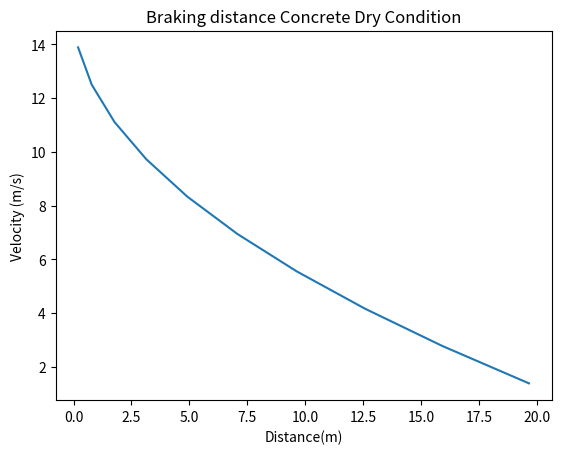

Source code (Python):
# -*- coding: utf-8 -*-
"""
Created on Sat Jan  7 12:54:16 2023

[redacted]
"""

from numpy import *
import matplotlib
import matplotlib.pyplot as plt
import numpy as np

"Code to simulate breaking distance of a car"
"Parameters description: "
# Vehicle basic parameters
# Vehicle mass=1700 kg
# Velocity in km/h
# Road type= wet and dry
# Wet & Dry road

# Car friction coeff
# udynamic
# ustatic
# Parameters to be used in formulas
g = 9.81  # m/s2
# Indicate the velocity of the vehicle in km/h and mass in kg and time in seconds
velocity = 50
m = 1200
t = 10
# Converting from km/hr to m/s
v = velocity * 1000 / 3600
v2 = 0
print("V=", v)
velocity_list = []
velocity_list_2 = []

# Scenario 1 concrete in dry condition, the friction coefficient (u)
ud = 0.5  # dynamic
# Scenario 2 Concrete in wet condition
ud1 = 0.35  # dynamic

# Calculation of breaking forces
fn = m / 4 * 10
print("FN= ", fn, "Newtons")
# Fr= ud*FN *4,
# print("Fr= ", Fr ,"Newtons")
fr = ud * m * g
print("FR=", fr, "N")
a = v / t
print("a=", a, "m/s2")

counter = 10
while counter > 0:
    velocity_list.append(v)
    v = v - a
    counter = counter - 1
counter = 10
v2 = velocity_list[-1]
while counter > 0:
    velocity_list_2.append(v2)
    v2 = v2 + a
    counter = counter - 1

# Braking Distance
bd = []
#bd_final = []

for ind in range(0, len(velocity_list)):
    bd.append(((velocity_list_2[ind]) * (velocity_list_2[ind]) / (2 * g * ud)))
print("Bd=", bd, "m")



plt.plot(bd, velocity_list, "")
plt.xlabel("Distance(m)")
plt.ylabel("Velocity (m/s)")
plt.title("Braking distance Concrete Dry Condition")
plt.show()

